pico-8 play session: hold ← + tap ❎, after a click and taps of 🅾, ❎, 🅾+❎, 🅾 in the second before t = 0

[t = 1 s] hold ← ~1s, tap ❎ ~2×
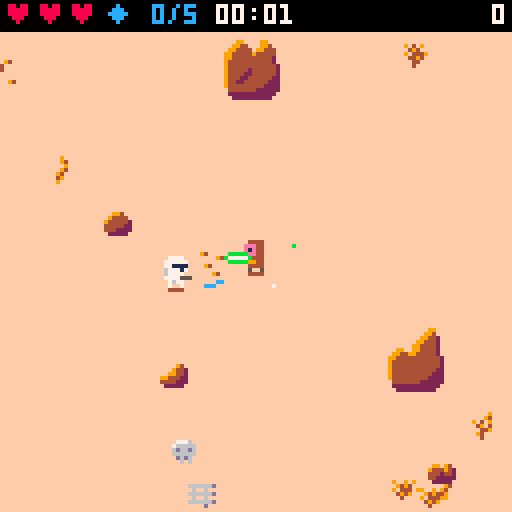
[t = 2 s] hold ← ~2s, tap ❎ ~4×
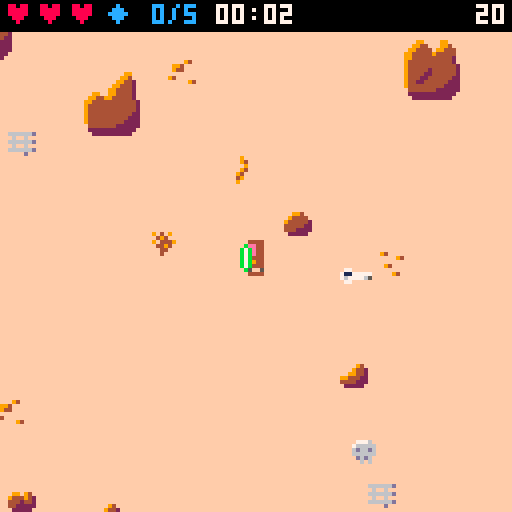
[t = 4 s] hold ← ~4s, tap ❎ ~7×
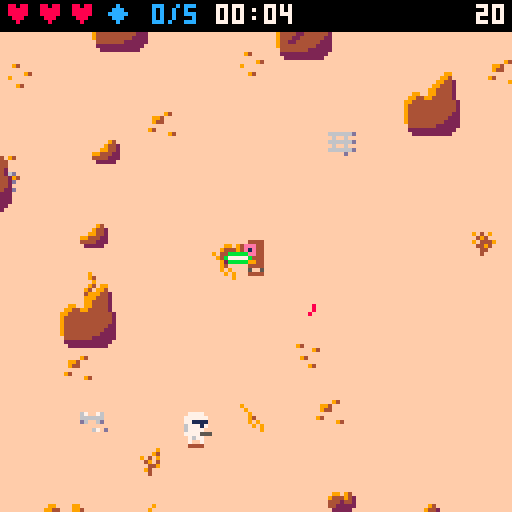
[t = 6 s] hold ← ~6s, tap ❎ ~10×
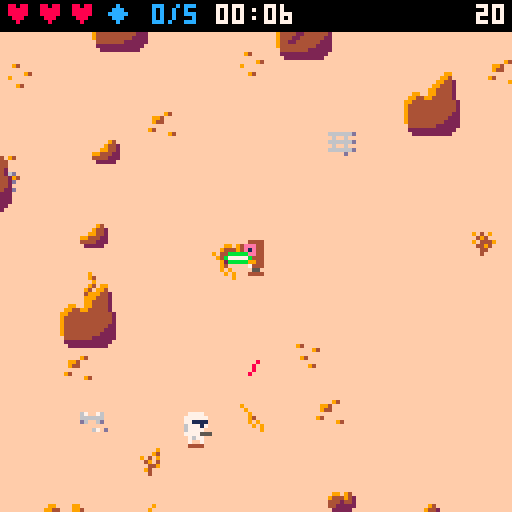

pico-8 cartridge
version 30
__lua__
-- desert strike
-- tunables (spec 14)
p_spd=1.5
swing_t=8
swing_r=13
swing_br=11
swing_cos=0.34
block_r=9
block_cos=0.5
hit_r=3.5
inv_t=45
max_hp=3
t_spd0=0.5
bolt_spd=2
bolt_spread=0.04
rbolt_spd=2.5
dead_t=90
aim_t=12
ramp_s=20
max_alive_cap=8
-- v2 (spec 14)
world_w=512
world_h=512
n_rocks_min=96
n_rocks_max=119
n_decor_min=200
n_decor_max=259
despawn_d=200
defl_exact=0.3
defl_dev=10/360
gem_n=5
gem_pts=100
saber_col=11
vader_every=15
v_spd=1.1
v_hp=5
v_reach=12
v_windup=15
v_stagger=30
v_pts=300
v_saber_col=8
worm_after=20
worm_still=300
worm_area=20
worm_tremor=90
worm_bite_r=20
-- v2.1: terrain sprite variants
rock_small_s={32,8,9}
rock_big_s={33,12,14}
decor_s={{35,10,11},{36,20,21},{37,22,23},{38,46,47}}

-- helpers
function dist(ax,ay,bx,by)
 local dx,dy=(ax-bx)/8,(ay-by)/8
 return sqrt(dx*dx+dy*dy)*8
end
function norm(dx,dy)
 local d=dist(0,0,dx,dy)
 if d==0 then return 0,0 end
 return dx/d,dy/d
end
function dot(ax,ay,bx,by)
 return ax*bx+ay*by
end
clamp=mid
-- is (x,y) inside the player's
-- cone of radius r / cos c?
function in_cone(x,y,r,c)
 local p=g.p
 if dist(x,y,p.x,p.y)>r then return false end
 local nx,ny=norm(x-p.x,y-p.y)
 return dot(p.fx,p.fy,nx,ny)>=c
end

function elapsed()
 return g.frames/30
end
function max_alive()
 return min(max_alive_cap,1+flr(elapsed()/ramp_s))
end

-- camera follows the jedi,
-- clamped to the world
function upd_cam()
 g.cam_x=clamp(g.p.x-64,0,world_w-128)
 g.cam_y=clamp(g.p.y-64,0,world_h-128)
end
-- (x,y) within m px of the view?
function in_view(x,y,m)
 return x>=g.cam_x-m and x<=g.cam_x+128+m and y>=g.cam_y-m and y<=g.cam_y+128+m
end

function _init()
 cartdata("kepes_desert_strike_1")
 poke(0x5f5c,255)
 g={best=dget(0)}
 new_game()
 g.state="title"
 music(0)
 load_title()
end

function new_game()
 g={
  state="play",
  troopers={},bolts={},rocks={},
  decor={},parts={},gems={},
  frames=0,score=0,kills=0,
  gems_got=0,cam_x=0,cam_y=0,
  next_vader=vader_every,
  best=g and g.best or 0,
  newbest=false,
  spawn_cd=0,shake=0
 }
 gen_rocks()
 gen_decor()
 g.p=new_player()
 g.worm={st="idle",t=0,still=0,ax=g.p.x,ay=g.p.y}
 upd_cam()
 gen_gems(gem_n,false)
end

function upd_play()
 if g.shake>0 then g.shake-=1 end
 upd_player()
 upd_gems()
 upd_troopers()
 if not g.vader and not g.p.dead and g.kills>=g.next_vader then
  spawn_vader()
  g.next_vader+=vader_every
 end
 upd_vader()
 upd_bolts()
 upd_worm()
 upd_parts()
 upd_cam()
 if g.frames<32000 then g.frames+=1 end
end

function _update()
 if g.state=="play" then
  upd_play()
 elseif btnp(4) then
  if g.state=="over" then
   new_game()
   music(0)
  end
  g.state="play"
  sfx(6)
 end
end

function _draw()
 local sx,sy=0,0
 if g.shake>0 then
  sx,sy=rnd(4)-2,rnd(4)-2
 end
 g.sy=sy
 camera(g.cam_x+sx,g.cam_y+sy)
 draw_world()
 local ents={g.p}
 for tr in all(g.troopers) do
  if in_view(tr.x,tr.y,16) then
   if tr.st=="dead" then
    draw_trooper(tr)
   else
    add(ents,tr)
   end
  end
 end
 for gm in all(g.gems) do
  if in_view(gm.x,gm.y,16) then add(ents,gm) end
 end
 if g.vader then add(ents,g.vader) end
 -- y-sort (insertion)
 for i=2,#ents do
  local j=i
  while j>1 and ents[j-1].y>ents[j].y do
   ents[j],ents[j-1]=ents[j-1],ents[j]
   j-=1
  end
 end
 for e in all(ents) do
  if e==g.p then
   draw_player()
  elseif e==g.vader then
   draw_vader()
  elseif e.spd then
   draw_trooper(e)
  else
   draw_gem(e)
  end
 end
 draw_bolts()
 draw_worm()
 draw_parts()
 camera()
 if g.state=="title" then
  draw_title()
 else
  draw_hud()
  if g.state=="over" then draw_over() end
 end
end
-->8
-- world
function gen_rocks()
 g.rocks={}
 local n=n_rocks_min+flr(rnd(n_rocks_max-n_rocks_min+1))
 for _=1,3000 do
  if #g.rocks>=n then break end
  local big=rnd()<0.5
  local w,h=7,5
  if big then w,h=14,11 end
  local x1=10+flr(rnd(world_w-19-w))
  local y1=12+flr(rnd(world_h-21-h))
  local x2,y2=x1+w-1,y1+h-1
  local ok=not (x2>=236 and x1<=276 and y2>=236 and y1<=276)
  for o in all(g.rocks) do
   if x1<=o.x2+14 and x2>=o.x1-14 and y1<=o.y2+14 and y2>=o.y1-14 then ok=false end
  end
  if ok then add(g.rocks,{x1=x1,y1=y1,x2=x2,y2=y2,big=big,s=rnd(big and rock_big_s or rock_small_s)}) end
 end
end

function gen_decor()
 g.decor={}
 for _=1,n_decor_min+flr(rnd(n_decor_max-n_decor_min+1)) do
  add(g.decor,{x=flr(rnd(world_w-8)),y=12+flr(rnd(world_h-20)),s=rnd(rnd(decor_s))})
 end
end

-- n gems: not in rock, >=40 px
-- from the jedi and each other,
-- >=8 px from the world edge;
-- outside=true -> off view
function gen_gems(n,outside)
 local p=g.p
 for _=1,n do
  for i=1,540 do
   local x,y=8+flr(rnd(world_w-16)),12+flr(rnd(world_h-20))
   local ok=true
   if i>500 then
    -- fallback: 100 px from the jedi
    x,y=clamp(p.x+cos(i/40)*100,8,world_w-8),clamp(p.y+sin(i/40)*100,12,world_h-8)
   else
    ok=dist(x,y,p.x,p.y)>=40 and not (outside and in_view(x,y,8))
    for gm in all(g.gems) do
     if dist(x,y,gm.x,gm.y)<40 then ok=false end
    end
   end
   if ok and not in_rock(x,y,6) then
    add(g.gems,{x=x,y=y})
    break
   end
  end
 end
end

-- point (x,y) with margin m
-- inside any rock hitbox?
function in_rock(x,y,m)
 m=m or 0
 for i=1,#g.rocks do
  local r=g.rocks[i]
  if x+m>=r.x1 and x-m<=r.x2 and y+m>=r.y1 and y-m<=r.y2 then return true end
 end
 return false
end
function solid(x,y)
 return in_rock(x,y,3)
end

-- axis-separated sliding move
function move_solid(e,dx,dy)
 local bx,by=false,false
 e.x+=dx
 if solid(e.x,e.y) then e.x-=dx bx=true end
 e.y+=dy
 if solid(e.x,e.y) then e.y-=dy by=true end
 return bx,by
end

-- off-view, in-world spawn spot
-- (troopers and vader)
function spawn_pos()
 local x,y
 for _=1,20 do
  local side=flr(rnd(4))
  x,y=g.cam_x+rnd(128),g.cam_y+rnd(128)
  if side==0 then x=g.cam_x-6
  elseif side==1 then x=g.cam_x+134
  elseif side==2 then y=g.cam_y-6
  else y=g.cam_y+134 end
  if x>=4 and x<=world_w-4 and y>=12 and y<=world_h-4 and not in_rock(x,y,6) then
   return x,y
  end
 end
 -- theoretical fallback: 90 px away
 local a=rnd()
 return clamp(g.p.x+cos(a)*90,4,world_w-4),clamp(g.p.y+sin(a)*90,12,world_h-4)
end

function draw_world()
 cls(9)
 rectfill(0,0,world_w-1,world_h-1,15)
 for d in all(g.decor) do
  if in_view(d.x,d.y,16) then spr(d.s,d.x,d.y) end
 end
 for r in all(g.rocks) do
  if in_view(r.x1,r.y1,16) then
   if r.big then
    spr(r.s,r.x1-1,r.y2-15,2,2)
   else
    spr(r.s,r.x1,r.y2-7)
   end
  end
 end
end

function draw_gem(gm)
 line(gm.x-2,gm.y+4,gm.x+1,gm.y+4,4)
 spr(44+flr(g.frames/8)%2,gm.x-4,gm.y-4)
end
-->8
-- player
function new_player()
 return {x=256,y=256,fx=0,fy=1,hp=max_hp,inv=0,swing=0,cd=0,anim=0,dying=0,dead=false,eaten=false}
end

function is_blocking()
 return btn(5) and g.p.swing==0 and not g.p.dead
end

function hurt_player()
 local p=g.p
 if p.inv>0 or p.dead then return end
 p.hp-=1
 p.inv=inv_t
 g.shake=6
 sfx(4)
 if p.hp<=0 then
  p.dying=40
  p.dead=true
  p.swing=0
  sfx(5)
  music(-1)
 end
end

function upd_player()
 local p=g.p
 if p.inv>0 then p.inv-=1 end
 if p.dead then
  p.dying-=1
  if p.dying<=0 then
   g.state="over"
   if g.score>g.best then
    g.best=g.score
    g.newbest=true
    dset(0,g.best)
   end
  end
  return
 end
 -- input
 local dx,dy=0,0
 if btn(0) then dx=-1 end
 if btn(1) then dx=1 end
 if btn(2) then dy=-1 end
 if btn(3) then dy=1 end
 -- facing: keep while its key is held
 local keep=(p.fx==-1 and btn(0)) or (p.fx==1 and btn(1)) or (p.fy==-1 and btn(2)) or (p.fy==1 and btn(3))
 if not keep then
  if dx~=0 then p.fx,p.fy=dx,0
  elseif dy~=0 then p.fx,p.fy=0,dy end
 end
 if dx~=0 or dy~=0 then
  local m=p_spd
  if dx~=0 and dy~=0 then m*=0.707 end
  move_solid(p,dx*m,dy*m)
  p.x=clamp(p.x,4,world_w-4)
  p.y=clamp(p.y,12,world_h-4)
  p.anim+=1
 else
  p.anim=0
 end
 -- swing
 if p.swing>0 then
  p.swing-=1
  if p.swing==0 then p.cd=4 end
 elseif p.cd>0 then
  p.cd-=1
 elseif btnp(4) then
  p.swing=swing_t
  sfx(0)
 end
end

-- gem pickup + respawn
function upd_gems()
 local p=g.p
 for gm in all(g.gems) do
  if dist(p.x,p.y,gm.x,gm.y)<=6 then
   del(g.gems,gm)
   g.score=min(g.score+gem_pts,32000)
   g.gems_got+=1
   sfx(14)
   spawn_parts(gm.x,gm.y,8,12,7)
  end
 end
 if #g.gems==0 then
  gen_gems(gem_n,true)
  g.gems_got=0
  sfx(15)
 end
end

function draw_player()
 local p=g.p
 if p.eaten then return end
 line(p.x-2,p.y+4,p.x+1,p.y+4,4)
 if p.dead then
  spr(7,p.x-4,p.y-4)
  return
 end
 if p.inv%2==1 then return end
 local s,fl=1,false
 if p.fy==-1 then
  s=3
 elseif p.fx~=0 then
  s=5
  fl=p.fx==-1
 end
 if p.anim%16>=8 then s+=1 end
 spr(s,p.x-4,p.y-4,1,1,fl)
 draw_saber(p.x,p.y,p.fx,p.fy,saber_col,p.swing>0 and p.swing or (is_blocking() and "b"))
end

-- saber from (x,y) facing fx,fy in
-- colour col. mode: nil = held
-- forward, "b" = held across
-- (block), number = swing frame
-- (sweeps -60..+60 deg)
function draw_saber(x,y,fx,fy,col,mode)
 local a=atan2(fx,fy)
 local hx,hy,l0=x+fx*2,y+fy*2,0
 if mode=="b" then
  hx,hy,l0,a=x+fx*3,y+fy*3,-3,a+0.25
 elseif mode then
  a+=(4.5-mode)/21
 end
 local cx,cy=cos(a),sin(a)
 local x0,y0,x1,y1=hx+cx*(l0+1),hy+cy*(l0+1),hx+cx*(l0+5),hy+cy*(l0+5)
 -- glow either side, spine, white core
 line(x0-cy,y0+cx,x1-cy,y1+cx,col)
 line(x0+cy,y0-cx,x1+cy,y1-cx,col)
 line(hx+cx*l0,hy+cy*l0,hx+cx*(l0+6),hy+cy*(l0+6),col)
 line(x0,y0,x1,y1,7)
end
-->8
-- troopers
function spawn_trooper()
 return spawn_trooper_at(spawn_pos())
end

function spawn_trooper_at(x,y)
 local e=elapsed()
 local tr={
  x=x,y=y,
  spd=t_spd0+min(0.3,e/240),
  stop=max(20,56-e*0.15)+rnd(12),
  st="walk",t=0,shot_cd=0,
  flip=false,anim=0,stuck=0,
  side_t=0,side_dir=1
 }
 add(g.troopers,tr)
 return tr
end

-- one chase step along nx,ny with
-- the rock-dodging side manoeuvre
-- (troopers and vader)
function chase(e,nx,ny,spd)
 local mx,my=nx,ny
 if e.side_t>0 then
  e.side_t-=1
  mx,my=-ny*e.side_dir,nx*e.side_dir
 end
 local ox,oy=e.x,e.y
 move_solid(e,mx*spd,my*spd)
 if abs(e.x-ox)+abs(e.y-oy)<0.05 then
  e.stuck+=1
  if e.stuck>=6 then
   e.side_t=24
   e.side_dir=rnd()<0.5 and -1 or 1
   e.stuck=0
  end
 else
  e.stuck=0
 end
end

function alive_count()
 local n=0
 for tr in all(g.troopers) do
  if tr.st~="dead" then n+=1 end
 end
 return n
end

function kill_trooper(tr,pts)
 tr.st="dead"
 tr.t=dead_t
 g.score=min(g.score+pts,32000)
 g.kills+=1
 sfx(3)
 spawn_parts(tr.x,tr.y,6,4,15)
end

-- live troopers left far behind
-- vanish silently (no kill)
function despawn_far()
 for tr in all(g.troopers) do
  if tr.st~="dead" and dist(tr.x,tr.y,g.p.x,g.p.y)>despawn_d then
   del(g.troopers,tr)
  end
 end
end

function upd_troopers()
 despawn_far()
 if alive_count()<max_alive() and g.spawn_cd<=0 then
  spawn_trooper()
  g.spawn_cd=max(30,90-elapsed()*0.4)
 end
 g.spawn_cd=max(0,g.spawn_cd-1)
 local p=g.p
 for tr in all(g.troopers) do
  local d=dist(tr.x,tr.y,p.x,p.y)
  local nx,ny=norm(p.x-tr.x,p.y-tr.y)
  if tr.st=="dead" then
   tr.t-=1
   if tr.t<=0 then del(g.troopers,tr) end
  else
   tr.flip=p.x<tr.x
   -- shoot only while in view
   -- (and below the hud band, v1 4.2)
   local vis=in_view(tr.x,tr.y,0) and tr.y>=g.cam_y+12
   if tr.st=="walk" then
    tr.anim+=1
    if d<=tr.stop and vis then
     tr.st="aim"
     tr.t=aim_t
    else
     chase(tr,nx,ny,tr.spd)
    end
   else
    -- aim
    tr.t-=1
    if d>tr.stop+8 or not vis then
     tr.st="walk"
    elseif tr.t<=0 then
     fire(tr)
     tr.stop=max(16,tr.stop-6)
     tr.shot_cd=45+flr(rnd(30))
     tr.t=tr.shot_cd
    end
   end
  end
 end
 -- soft separation
 for i=1,#g.troopers do
  local a=g.troopers[i]
  if a.st~="dead" then
   for j=i+1,#g.troopers do
    local b=g.troopers[j]
    if b.st~="dead" and dist(a.x,a.y,b.x,b.y)<8 then
     local nx,ny=norm(b.x-a.x,b.y-a.y)
     move_solid(a,-nx*0.3,-ny*0.3)
     move_solid(b,nx*0.3,ny*0.3)
    end
   end
   if dist(a.x,a.y,p.x,p.y)<6 then
    local nx,ny=norm(a.x-p.x,a.y-p.y)
    move_solid(a,nx*0.3,ny*0.3)
   end
  end
 end
end

function draw_trooper(tr)
 if tr.st=="dead" then
  spr(19,tr.x-4,tr.y-4,1,1,tr.flip)
  return
 end
 line(tr.x-2,tr.y+4,tr.x+1,tr.y+4,4)
 local s=16
 if tr.st=="aim" and tr.t<=aim_t then
  s=18
  pal(1,8)
  if tr.t%4<2 then
   local mx,sx=tr.x+4,1
   if tr.flip then mx,sx=tr.x-5,-1 end
   line(mx,tr.y,mx+sx*2,tr.y,10)
   line(mx,tr.y+1,mx+sx,tr.y+1,9)
  end
 elseif tr.anim%16>=8 then
  s=17
 end
 spr(s,tr.x-4,tr.y-4,1,1,tr.flip)
 pal()
end
-->8
-- vader
function spawn_vader()
 local x,y=spawn_pos()
 g.vader={x=x,y=y,hp=v_hp,st="walk",t=0,fx=0,fy=1,flip=false,anim=0,stuck=0,side_t=0,side_dir=1,cd=0}
 for i=0,2 do
  local ex,ey=clamp(x+i*12-12,4,world_w-4),clamp(y+i%2*24-12,12,world_h-4)
  if in_rock(ex,ey,6) then ex,ey=spawn_pos() end
  spawn_trooper_at(ex,ey)
 end
 music(4)
end

function upd_vader()
 local v,p=g.vader,g.p
 if not v then return end
 local d=dist(v.x,v.y,p.x,p.y)
 local nx,ny=norm(p.x-v.x,p.y-v.y)
 -- 4-way facing toward the jedi
 if abs(nx)>=abs(ny) then
  v.fx,v.fy=sgn(nx),0
 else
  v.fx,v.fy=0,sgn(ny)
 end
 v.flip=p.x<v.x
 v.t-=1
 if v.st=="walk" then
  v.cd=max(0,v.cd-1)
  if d>v_reach then
   v.anim+=1
   chase(v,nx,ny,v_spd)
  elseif v.cd==0 then
   v.st="windup"
   v.t=v_windup
  end
 elseif v.st=="windup" then
  if v.t<=0 then
   v.st="strike"
   v.t=8
   v.hit=false
   sfx(8)
  end
 elseif v.st=="strike" then
  if v.t>=3 and v.t<=7 and not v.hit and d<=swing_r and dot(v.fx,v.fy,nx,ny)>=swing_cos then
   v.hit=true
   if is_blocking() and in_cone(v.x,v.y,14,block_cos) then
    -- parry
    sfx(9)
    spawn_parts(p.x+p.fx*4,p.y+p.fy*4,10,saber_col,v_saber_col)
   else
    hurt_player()
   end
  end
  if v.t<=0 then
   v.st="walk"
   v.cd=30
  end
 elseif v.st=="stagger" then
  -- 8 px knockback over 3 frames
  if v.t>=27 then
   move_solid(v,-nx*8/3,-ny*8/3)
   v.x=clamp(v.x,4,world_w-4)
   v.y=clamp(v.y,12,world_h-4)
  end
  if v.t<=0 then v.st="walk" end
 elseif v.t<=0 then
  g.vader=nil
 end
end

-- jedi's swing lands on vader
function hit_vader()
 local v=g.vader
 -- invulnerable while staggered or dying (spec 7.2)
 if v.st=="stagger" or v.st=="dying" then return end
 v.hp-=1
 v.st="stagger"
 v.t=v_stagger
 sfx(10)
 spawn_parts(v.x,v.y,6,v_saber_col,7)
 if v.hp<=0 then
  v.st="dying"
  v.t=60
  g.score=min(g.score+v_pts,32000)
  sfx(11)
  music(0)
 end
end

function draw_vader()
 local v=g.vader
 line(v.x-2,v.y+4,v.x+1,v.y+4,4)
 local s=24
 if v.st=="windup" then
  s=26
 elseif v.st=="dying" then
  s=27
 elseif v.anim%16>=8 then
  s=25
 end
 -- saber origin: below the feet facing down,
 -- above the helmet (behind the body) facing up
 local held,mode,sy=v.st~="windup" and v.st~="dying",v.st=="strike" and v.t,v.y-3
 if v.fy==1 then sy=v.y elseif v.fy==-1 then sy=v.y-8 end
 local behind=held and v.fy==-1 and not mode
 if behind then draw_saber(v.x,sy,0,-1,v_saber_col) end
 if (v.st=="stagger" or v.st=="dying") and g.frames%2==0 then
  pal(0,7)
  pal(5,7)
 end
 palt(0,false)
 palt(3,true)
 spr(s,v.x-4,v.y-12,1,2,v.flip)
 pal()
 if v.st=="windup" then
  -- from the raised hand, clear of the helmet
  draw_saber(v.x+(v.flip and -3 or 3),v.y-10,0,-1,v_saber_col)
 elseif held and not behind then
  draw_saber(v.x,sy,v.fx,v.fy,v_saber_col,mode)
 end
end
-->8
-- bolts
function fire(tr)
 local p=g.p
 local a=atan2(p.x-tr.x,p.y-tr.y)+rnd(bolt_spread*2)-bolt_spread
 add(g.bolts,{x=tr.x+(tr.flip and -5 or 4),y=tr.y,dx=cos(a)*bolt_spd,dy=sin(a)*bolt_spd,owner="e",src=tr})
 sfx(2)
end

-- 30% exactly at the shooter,
-- 70% exactly +/-10 degrees off
function deflect(b)
 local nx,ny
 if b.src and b.src.st~="dead" then
  nx,ny=norm(b.src.x-b.x,b.src.y-b.y)
 else
  nx,ny=norm(-b.dx,-b.dy)
 end
 local a=atan2(nx,ny)
 if rnd()>=defl_exact then
  a+=(rnd()<0.5 and -1 or 1)*defl_dev
 end
 b.dx,b.dy,b.owner=cos(a)*rbolt_spd,sin(a)*rbolt_spd,"p"
 sfx(1)
 spawn_parts(b.x,b.y,4,saber_col,7)
end

function upd_bolts()
 local p=g.p
 local sw=p.swing>=3 and p.swing<=7
 -- swing hits (after upd_troopers so a
 -- killed trooper lies the full dead_t)
 if sw then
  for tr in all(g.troopers) do
   if tr.st~="dead" and in_cone(tr.x,tr.y,swing_r,swing_cos) then
    kill_trooper(tr,10)
   end
  end
  if g.vader and in_cone(g.vader.x,g.vader.y,swing_r,swing_cos) then
   hit_vader()
  end
 end
 for b in all(g.bolts) do
  b.x+=b.dx
  b.y+=b.dy
  local gone=false
  if not in_view(b.x,b.y,16) or b.x<0 or b.x>world_w or b.y<0 or b.y>world_h then
   gone=true
  elseif in_rock(b.x,b.y) then
   spawn_parts(b.x,b.y,4,9,10)
   gone=true
  elseif b.owner=="e" then
   if sw and in_cone(b.x,b.y,swing_br,swing_cos) then
    deflect(b)
   elseif is_blocking() and in_cone(b.x,b.y,block_r,block_cos) then
    deflect(b)
   elseif dist(b.x,b.y,p.x,p.y)<=hit_r then
    hurt_player()
    gone=true
   end
  elseif g.vader and dist(b.x,b.y,g.vader.x,g.vader.y)<=6 then
   -- reflected bolt fizzles on vader
   spawn_parts(b.x,b.y,4,v_saber_col,7)
   gone=true
  else
   for tr in all(g.troopers) do
    if tr.st~="dead" and dist(b.x,b.y,tr.x,tr.y)<=5 then
     kill_trooper(tr,20)
     sfx(7)
     gone=true
     break
    end
   end
  end
  if gone then del(g.bolts,b) end
 end
end

function draw_bolts()
 for b in all(g.bolts) do
  line(b.x,b.y,b.x-b.dx*1.5,b.y-b.dy*1.5,b.owner=="e" and 8 or 12)
 end
end
-->8
-- worm
function upd_worm()
 local w,p=g.worm,g.p
 -- anchor watch (only from worm_after s)
 if elapsed()>=worm_after then
  if dist(p.x,p.y,w.ax,w.ay)>worm_area then
   w.ax,w.ay,w.still=p.x,p.y,0
  else
   w.still+=1
  end
 end
 if w.st=="idle" then
  if w.still>=worm_still then
   w.st,w.t,w.ex,w.ey="tremor",worm_tremor,p.x,p.y
  end
  return
 end
 w.t-=1
 if w.st=="tremor" then
  g.shake=max(g.shake,2)
  for _=1,2 do
   spawn_parts(w.ex+rnd(16)-8,w.ey+rnd(16)-8,1,4,9)
  end
  if w.t%30==29 then sfx(12) end
  if w.t<=0 then
   w.st,w.t="emerge",60
   sfx(13)
  end
 elseif w.st=="emerge" then
  if w.t==50 and not p.dead and dist(p.x,p.y,w.ex,w.ey)<=worm_bite_r then
   p.dead,p.hp,p.eaten,p.swing,p.dying,g.cause=true,0,true,0,40,"worm"
   music(-1)
  end
  if w.t<=0 then w.st,w.t="sink",30 end
 elseif w.t<=0 then
  -- sink done
  w.st,w.still,w.ax,w.ay="idle",0,p.x,p.y
 end
end

-- 32x32 sprite centred on (ex,ey-8);
-- a (64) closed mouth, b (68) open
function draw_worm()
 local w=g.worm
 if w.st=="emerge" or w.st=="sink" then
  local dy=0
  if w.st=="sink" then
   dy=30-w.t
   clip(0,0,128,w.ey+8-g.cam_y-g.sy)
  end
  spr(w.t>=45 and 64 or 68,w.ex-16,w.ey-24+dy,4,4)
  clip()
 end
end
-->8
-- fx + hud
function spawn_parts(x,y,n,c1,c2)
 for _=1,n do
  add(g.parts,{x=x,y=y,dx=rnd(2)-1,dy=rnd(2)-1,life=8+flr(rnd(8)),col=rnd()<0.5 and c1 or c2})
  if #g.parts>60 then deli(g.parts,1) end
 end
end

function upd_parts()
 for q in all(g.parts) do
  q.x+=q.dx
  q.y+=q.dy
  q.life-=1
  if q.life<=0 then del(g.parts,q) end
 end
end

function draw_parts()
 for q in all(g.parts) do
  pset(q.x,q.y,q.col)
 end
end

function pad(n)
 return (n<10 and "0" or "")..n
end

function draw_hud()
 rectfill(0,0,127,7,0)
 for i=1,max_hp do
  print("♥",i*8-7,1,g.p.hp>=i and 8 or 5)
 end
 print("◆ "..g.gems_got.."/"..gem_n,26,1,12)
 local s=flr(elapsed())
 print(pad(flr(s/60))..":"..pad(s%60),54,1,7)
 local sc=tostr(g.score)
 print(sc,127-#sc*4,1,7)
 if g.vader then
  for i=1,v_hp do
   rectfill(47+i*5,9,50+i*5,11,g.vader.hp>=i and 8 or 2)
  end
 end
end

function cprint(s,y,c)
 print(s,64-#s*2,y,c)
end

function draw_over()
 rectfill(20,40,107,90,0)
 rect(20,40,107,90,7)
 cprint("game over",46,8)
 if g.cause=="worm" then cprint("eaten by a sandworm",52,9) end
 cprint("score "..g.score,58,7)
 cprint("best "..g.best..(g.newbest and " new!" or ""),66,10)
 if t()%1<0.7 then
  print("press 🅾️ to retry",30,80,6)
 end
end
-->8
-- title screen (v2.1, spec 2)
--
-- px9 decoder by zep & co.
-- (bbs #34058, px9 v11), used
-- under cc by-nc-sa 4.0.
-- the title image is px9 data
-- at 0x1000..0x2123 (4388 bytes):
-- the empty lower half of the
-- sprite sheet (__gfx__ rows
-- 64-127 = __map__ rows 32-63)
-- plus __map__ rows 0-2. sprites
-- 128-255 hold data: never draw them.

-- x0,y0 where to draw to
-- src   compressed data address
-- vget  read function (x,y)
-- vset  write function (x,y,v)
function px9_decomp(x0,y0,src,vget,vset)
 -- move val to the list head
 local function vlist_val(l,val)
  local v,i=l[1],1
  while v!=val do
   i+=1
   v,l[i]=l[i],v
  end
  l[1]=val
 end
 -- read an m-bit number from src
 local function getval(m)
  local res=$src>>src%1*8<<32-m>>>16-m
  src+=m>>3
  return res
 end
 -- read a number, add n
 local function gnp(n)
  local bits=0
  repeat
   bits+=1
   local vv=getval(bits)
   n+=vv
  until vv<(1<<bits)-1
  return n
 end
 -- header: w-1,h-1,bits,colours
 local w_1,h_1,eb,el,pr,splen,predict=gnp"0",gnp"0",gnp"1",{},{},0
 for i=1,gnp"1" do
  add(el,getval(eb))
 end
 for y=y0,y0+h_1 do
  for x=x0,x0+w_1 do
   splen-=1
   if splen<1 then
    splen,predict=gnp"1",not predict
   end
   -- predict from the pixel above
   local a=y>y0 and vget(x,y-1) or 0
   local l=pr[a] or {unpack(el)}
   pr[a]=l
   local v=l[predict and 1 or gnp"2"]
   vlist_val(l,v)
   vlist_val(el,v)
   vset(x,y,v)
  end
 end
end

-- decode the title image to the
-- screen once and cache it in
-- extended memory 0x8000-0x9fff
function load_title()
 px9_decomp(0,0,0x1000,pget,pset)
 memcpy(0x8000,0x6000,0x2000)
end

-- restore the cached image and
-- draw the text overlay
function draw_title()
 memcpy(0x6000,0x8000,0x2000)
 rectfill(0,114,127,127,0)
 if t()%1<0.7 then
  cprint("press 🅾️ to start",116,7)
 end
 cprint("best "..g.best,122,9)
end
__gfx__
00000000004444000044440000444400004444000044440000444400000000000000000000000000000000000000000000000000000000000000000000099000
0000000004eeee4004eeee4004444440044444400044eee00044eee0000000000000000000000000094000000000094000009900009900000000000000994000
0000000004e1e14004e1e14004444440044444400044e1e00044e1e0000000000000000000000940000009400099400000099440009940000000000009944200
00000000044ee440044ee44000444400004444000044ee000044ee00044000000099094000009442000000000094400000994444099444000000000099444200
000000000447744004477440044444400444444000444700004447004ee444470944494200099442009400000000000009944444944444000000000994444200
000000000449944004499440049999400499994000449900004499004e1e49540444244209944422000000000940000009944444444442000009900994444200
00000000044774400447444004444440044444400044470000444400044000050442222204444222000094000000009409444444444442000099449944444200
00000000005005000500005000500500050000500005500000500500000000000022222000222220000000000000000009444444444444200994444444444420
00777700007777000077770000000000090000000009000000000000000000003330033333300333333003553333333309444442444444200944444444444420
07777770077777700777777000000000009000000009400006700760007776003300003333000033330000303333333309444422444444200944444444444420
07711110077111100771111000000000000900000000900006666660076666603006600330066003300660303333333309444224444442200944444444444220
0677717006777170067777000770000000094000000940000d6006d006d66d603006000330060003300600303333333309442244444422200944444444442220
06777700067777000677555571177777000909000094000000000000066666600000000000000000000000303330033309444444444222200944444444422220
0777755507777555077755507677776500009090004900000000670d00d6d6003050500330505003305050303300003300444444422222200044444442222220
00767700007677000076770007700000000000900090000000000000000606003055500330555003305550303006600300222222222222000022222222222200
07000070007007000700007000000000000000000000000000000000000000003300003333000033330000303006000300022222222220000002222222222000
00000000000000099400000000000000000009000000000000000000000000003000000330000003300000000000000000000000000007000000000000000900
00000000000000994440000000940000000090000666666d090409000ee00ee030080003300800033008000330505003000cc000000cc0000000000000009400
00099400000009944444000000000000000940000060060000494000e888e888300bc003300bc003300bc0033055500300c7cc0000cccc000900909009040900
00944440000099444444200000000940000900000666666d09044490e8888888300000033000000330000003300000030c7cccc00cccc7c00094940000490400
0944444200099444444422000900000000940000006006000044940008888880300500033005000330050003300800030ccccc100ccc7c100904440900044900
04444422009944444444420000000000004900000666666d0004400000888800300000033000000330000003000bc00000ccc10000ccc1000049490000940000
044422220994444444444200000940000940000000000d00000400000008800000000000300000030000000000000000000c1000000c10000004000000040000
00222220094444444444442000000000000000000000000000000000000000003050350333050503305035030500005000000000000000000000000000000000
00000000094444444444442000000000000000000000000000000000000000000000000000000000000000000000000000000000000000000000000000000000
00000000094444444444442000000000000000000000000000000000000000000000000000000000000000000000000000000000000000000000000000000000
00000000094444444444422000000000000000000000000000000000000000000000000000000000000000000000000000000000000000000000000000000000
00000000094444444444222000000000000000000000000000000000000000000000000000000000000000000000000000000000000000000000000000000000
00000000094444444442222000000000000000000000000000000000000000000000000000000000000000000000000000000000000000000000000000000000
00000000004444444222222000000000000000000000000000000000000000000000000000000000000000000000000000000000000000000000000000000000
00000000002222222222220000000000000000000000000000000000000000000000000000000000000000000000000000000000000000000000000000000000
00000000000222222222200000000000000000000000000000000000000000000000000000000000000000000000000000000000000000000000000000000000
00000000044499999994440000000000000000000444999999944400000000000000000000000000000000000000000000000000000000000000000000000000
00000004499999999999994400000000000000044999999999999944000000000000000000000000000000000000000000000000000000000000000000000000
00000049ff999999999999994000000000000049ff99999299999999400000000000000000000000000000000000000000000000000000000000000000000000
0000049fff99999999999999940000000000049fff22222222222999940000000000000000000000000000000000000000000000000000000000000000000000
00004999999999999999999999400000000049997227117117117227994000000000000000000000000000000000000000000000000000000000000000000000
00004999999999999999999999400000000049927117117117117127994000000000000000000000000000000000000000000000000000000000000000000000
00044999992992992992992999440000000449221111111111111112294400000000000000000000000000000000000000000000000000000000000000000000
00004992229999999999992229400000000049221111111111111112294000000000000000000000000000000000000000000000000000000000000000000000
00004992222222222222222229400000000049221111111111111112294000000000000000000000000000000000000000000000000000000000000000000000
00000499992222222222229994000000000004922111111111111122940000000000000000000000000000000000000000000000000000000000000000000000
00000049999999999999999940000000000000492721711711712729400000000000000000000000000000000000000000000000000000000000000000000000
00000004499999999999994440000000000000044722722722722744400000000000000000000000000000000000000000000000000000000000000000000000
00000004944499999994444440000000000000049444999299944444400000000000000000000000000000000000000000000000000000000000000000000000
00000000499999949999944440000000000000004999999499999444400000000000000000000000000000000000000000000000000000000000000000000000
00000000444444444444444440000000000000004444444444444444400000000000000000000000000000000000000000000000000000000000000000000000
00000000499999999999994440000000000000004999999999999944400000000000000000000000000000000000000000000000000000000000000000000000
00000000499999999999994444000000000000004999999999999944440000000000000000000000000000000000000000000000000000000000000000000000
00000000049999999999994444000000000000000499999999999944440000000000000000000000000000000000000000000000000000000000000000000000
00000000044444444444444444000000000000000444444444444444440000000000000000000000000000000000000000000000000000000000000000000000
00000000049999999999994444000000000000000499999999999944440000000000000000000000000000000000000000000000000000000000000000000000
00000000049999999999994444000000000000000499999999999944440000000000000000000000000000000000000000000000000000000000000000000000
00000000049999999999994444000000000000000499999999999944440000000000000000000000000000000000000000000000000000000000000000000000
00000000044444444444444444000000000000000444444444444444440000000000000000000000000000000000000000000000000000000000000000000000
00000000049999999999994440000000000000000499999999999944400000000000000000000000000000000000000000000000000000000000000000000000
00000000049999999999994440000000000000000499999999999944400000000000000000000000000000000000000000000000000000000000000000000000
00000000049999999999994440000000000000000499999999999944400000000000000000000000000000000000000000000000000000000000000000000000
00000000044444444444444440000000000000000444444444444444400000000000000000000000000000000000000000000000000000000000000000000000
00000000049999999999944440000000000000000499999999999444400000000000000000000000000000000000000000000000000000000000000000000000
00000000049999999999944400000000000000000499999999999444000000000000000000000000000000000000000000000000000000000000000000000000
00000000049999999999944400000000000000000499999999999444000000000000000000000000000000000000000000000000000000000000000000000000
00000000444444444444444400000000000000004444444444444444000000000000000000000000000000000000000000000000000000000000000000000000
00000000499999999999444000000000000000004999999999994440000000000000000000000000000000000000000000000000000000000000000000000000
ffffff0ffffff0df96a38be59c0c35e61dffff73094000000000000000000000000000000081e21cff80cfff903c994c62e2294cfff7ccc248000294c0930cff
ffc26b1e3382b522191f8d0803c42c000c2611069d61127446149d6f94639d3bd4c4691118f09dce867b29349dc2d5322b4a2c26124b98625016c32521288004
c1c88c62a2219ce0d709ac1e96e0e852eac5e133dc5397a4be1ea5e27c11fc142bee06c9b3c29ec3f88e1d3e2b5ea95f7297decc8d6e90f52e47c7afbc115740
74e88f22902136020216c401099702932e03d190840c0340cf01f42e04816d5f844270783e44269dea27504295ea628e46bfe919ec64a940e12e3a2194a9c25b
4c409a1b89c0bc2f0d5ab0f94b16f6e936bc211c17014e8f27c6b679575b52b2bc4caa33afc26e2db6bc15b5d26cc195fac2d81d29daa175ae83add19e2b3694
d3909b27c59a50e85e852dc426a9015747f46807c65ab1fe37d12dc69e37d42bc2b4346d4c6d1aa2b27c42c229e49c19344a7807c36db2b35707c5503409a011
58b4125336bb2b34ab4298409abe8c3e085a8656f52231946d04237c3369e99b394ae8a53126ef0315126d56f846eb523764442940230c14652c11938de06942
9596c0bb4a942a70c04c0e83ea4e503d405b1bc31bc311b53112a854420c283650a7468402a93e0a1b32d08e73bf45f4bf524e9ee9bae219013370756905f7c0
9e154e16bfabace1e0f477806ac98425743644074f0853bc1b76487e177f04398094210bf697694f62ace6b7243215a194c1e852ed3442f872bd2a6b0b8de984
6194917409c1f5e36f469de788479633af30590799df0d7450601a403fc2f4270746919324c832603c88013f5485b39c19701b3abf1eaf14eb4e482abb8c3fe4
0219661d3883854e07c4274621142b326b890f4942740eea07d6b33744cc663b529442b50a2fd0ea04c9232198c28891426346b098202401976125361ef8bc32
1060ea9c8c2004c2809428438f16020c462ba0954e90f7401c835424524e02251b44287221c0b7e30b7421c30c4a141c1089019ff70518c414488c19502a7d78
64032622940d8c8888ad23112622f409c4429f3402e850213322942100a468c48b00a402f94082ce1406b12c6c40c61b3b932934e114868b3c92ff23e9222106
698885424a4219502201c9222e204e600871001c7009b006932ebc0034e008cc24001068010b7085231a94814211401650184a142432b022022888a880902980
96219902b443c601093022483280282d8298013c19461a184294280442424802169858b4431ee0844c242140852c1cec33f4f846315582b1190c802c44261958
1e14242480842ea0903198620750183b7c0c14832122429090784016814048e2807584521c6feb95a23040c6c1a112e88deba4fa4a8473cc29444485346bc1f5
e1484464cc51105874c0bd3796263669030d429804e013af548442220909888c41271bd0e9e218f7601093ea3657c6644202121422917454d919803905229888
3404c29365f3c44c799842b480280a0d09093ac1e1298708d200983038202122030688a52c5c80e0138422cf5121e938f3e079309c811145212b0d00b4285503
1855c1e94046a938c5f44e8f9e0000c358e1b3717622e0101c122e00651c51121c0ea5278012d95824294e87d21ff57858d31fcf1f877f8c3331ec3810ce0219
902e497402bf56a269c88b6bc37d11f3c10001e90b0972ea4c92960125742f9814311942804c83c39909c6e7c405946f38f16932b758f531f46c61742ea14eb9
e91b323974e85012e04c19329e622b999d57d631014a76e8b464014148f243b3ce8fc3901a9c5f3d7ec3699029f421c7e9c019f5262214e8469501c393fbd1f6
4e79ccf1fc6bccbd0754ef81c29ad6233c3c309c1188562168b2707094e01789380b02c24242807c329c7e84458cb1eb3830901cad8c44ca5d44201902836940
13c798f3f94c574e8c44a583f00e8da94d1446222b142a16fc4a28535a6bf00eb090b0d34e79c37abef9024844c4876919cc66261a1c2278811c1b5d79946ec0
7d58c3f46b978c21f400432c12483463bf5069522161e8b4ae78c023b44e8d1e98c84dfe226743f942c9109e60c3f4fb3d47fe71dde04e80b09d114c666a9aca
1f93a11d4cf524c797693e06690750143c2f9bc221d7343590907c9bfc6784f219348d138481d4cf294c5bfe78a5e00f5921c77c3fd39a86ab3ca73675a616db
52f0e800237972f048f3711f42b8c64eb07ca7c1e82901d7e017c9fe0d5ae8094153c8848583e10d05efb7853f78d69f12326137d5de434c37d37ee8993e8ca3
c69aaeabba9a29304ae0d781f3e77cea33be1e9428fa12ec027de801fc53fc31623f46b373862f43972b4531e0793428091c0a0f4093bead56e2211af7002ede
24883e83ecd4b1ce1466987a1785e8ad37c8d463e9d22603c01a14038dec88b5f9c643242109b6b43a488c60bc593d3231be333624a894c3624248b8114a450f
ce8d2290753f7cde98a0e022e17df19746e978cad3a11e25d9faa78afc3ac55cf1e1c3e1994744b9074e97a9036e02943b60beef83c6e792b6a33b42cb6291d0
850328f4aeab5142875ced2468fef1589e2d7a9d29b84d4eacf2fee0932bc80e208858b7e1f382319c3de0632c222cc803f83f9369c397e4bdc44021793421e8
da746af50487f092f6e03785e8913468644129dc3fb8df17427527d39c66677df02e8cc4a7ee8d278775e24027587cc3c669892c5fb020d43b448197e9073f67
a9943955e47421f1bc16a93cbf884d6f5450924661561f4e793278027c3e07934e0ea3267f39fc9121a97e8fb22f9524c17cf07c574d9d341284290884c396e9
d16fe5283b577e901784274f932e0f4883e8d19ef29417d0c925f86e8c3eaaf46978ca681c593695a2f8d5a5dc79b2383eb3e8bd16a12e8729cf168b8cf52e97
ce0063e7a763e787e79bfc85a6397df57a3ed74f9f3e01dc7ce8b428e3b6ed3e93f886eb52f8eaddde3d2ed667127c8f323e2231512215017ea29cf2e49acea6
2305af46e9d175ff877ce002ca394e4004c520e8725229b6a31eb194e09d4c5227aa88320c4c1578c0116374a960de1783845c1c1743cbb94ce15834a9342c3c
14094de83059c8b28c23a9da612d5e0b62dc23cbd41e19deb2a2c806e2f6661ddc1469183c4f952633690f468d2c3624e12b729c797e84075023785081111c7d
2a718d6890b9942e78c22175cc5ead61f1d14221932d07d71fe59467009fe0f404c58b56bb4d21677de8e6b5434b1d43cf113514ebc37c153f44c05018f2990a
249f3abfa2ac3c269430d746129cd7c43f742983617d1b763b3ec219212708e1e2b820a480772b62b423e07c112a9c29c4659988d3e854e8c7ecd2b084e93888
c12e98d5467016c9cdb6c775617c68c6198c5ac83229c599a63dd522523dfae0f340295476301efcc15bbed412d72d32ce1290c6d62ba5d37cc3b46b76194635
e0694c5742981c60e261e2b0783856b056ce05b9303136f441a78740b373930295e1275c4f013c8640f7043492fe278cc16b96c6294c197e0106ba567c19629b
37b99a4421f29c21fb09d53b84c46ebc2b3eaca235934880f8086c3217e011c0901274e8ee0211b321cf12191bac70261ed95ea68cad1748321f38449b010bf8
a548a6293c29cf0998c51f2ea4c92a1dc38d950c39b270f012285e09074e0b7e93e942d42f7f1c1fcefa04e47c1c517c4f1e08c393858ef6a7283e8d5ecc39d5
1e29fe82fa7d074e321f40980f78709036c33793c39287e0f8d18ff83d3e9a1e9d1617017421a9ce0ea98cac10a275dab883286658efc2fe7c9b97c9fe659952
b425e379c1b0680f8fe11bd8658442e099b084df4c57c2d7a4de9fe953806c695c014872804b40097c1e838d616970bbeb32174907d1d30279c20c1fc5cbe976
7da674d97c6911adc605f079d73b72dc698d3aaf525902dd19c92e87e9b21f60d3004c179d04a5b9932fc590838ee84698d4f0884c195c17f2f0d36f3c34c42d
b6b42b44ce9001c52c96836d383281172b33b55c27ee69568303662c60f44384d2b078cf3ff8c8723e584239262b4c1c6a2d4f96427d6d3e8cd796e8b6479883
2d3a6f09c27c7e80d4c232b012d3aa27429b293278d0766e49d0dc3934b29ae3bee836e97eadbf3c3eadd39dcd743147f427481f4cea7e39b29e7fbce1bc217d
172d862e9c6f8a63b0c397e8196d42397a7d3217e598083f09d2119b29b2d5ee724201ae93c83874e90d43766932f4f84d324a746e9c6fcf62d0bd1b532b7425
31521b322b3adc422cc5c127437c7eab29cc283cd66228d6e1ca8d174887078093696311f3a269956b465c1194427a6e0943c12c577299bd2b2122fc89fe856b
34c69936956c169437c2c4e044f0bc18c189dd98d63a9801e896293c5fc23759329c3e93274097caa6c217936139ad86216a1907c211996e02b32d3a4bf4ab32
1ea84c51223ca64d37c5f429d9976b23b79c23bf80a9674cf3bb27409eabe3258431916b2ba9b2bd6993c68c1e97739d6106b044f85a830b6c139c1b45e019c3
ca134c37023f4e87eb9a875a39465928c11c4690e8f216704c21f829c24c120191e0ba8c3228f81adace7872c1634ae124cc718e8a270b32bc3603439324c214
ec42134e0e02d4a4e856e909f14ac423b3c594ece60944e82dc462393912b02852b44c19440a1c14e0f0c2ba4942270b446de177a90687a5d8221bc174268c66
9ca1c256195321e90b5842ea191785f0700ec44b3f5a2d0f746397213c16a1110fc756701e8544847d0d142698f368842a93dc5460ff2dc90f8ad86e9c230149
8e91434422b6c1ce104833952ae3787a987827722923178c4ea48c12fc6d10b095a244519360c361e9584393e1dcead39326e295aec22b74f111199f522619c3
368e2870103200bd004e8369c4a2f38321524c17874675424e01f7ce9dca9e9d8e217722bafc3111963279ce1b48422409ce1b89b29c2da89407cac17d42d32d
d49189ea98423184cb42308037806120298a42004ece69994a4297c103c598eebc626b3857a90cf0ce9f2b443481e2c6028fa10bf1e0b5854c018e11eed4e844
8462cf571944032f66229882161060cf12933980cd17d46b9d9cb860f745444ec1198061901c074e27ace88c28f12b446b6029345e6ef23343719a8942242c11
e94858720175321135f782b01942acff244e962144224e181111258a8a05cc2eb29540f22bc4ac42f803f7b144857746ecc280f44086019fa91d84609970d429
70452702efd884c8a4039444261083021e21505440f0716fd5bb842f852bc443bdefd48b0a468038021e6746a9fc48429422fa346124a9c2dc72941f899f17b8
da246470c2807508080f5347709091c59629095efacc2700ecdf013115b9764e494075c52194c7880e987e8de17c2974f840a921cc3b64429f9e063b9780e8ae
a1de38040378f8c212296a439309e8d593ae947940d4d193c394c27de70261142b0b5f95d326298a26a11e110904e62a08cc56653c23b5ea43c17d211ef06b3e
8956129da25645845ea42c23f4a09028014932fde05398b661e1dd6bce8369442984cf4c2e1787c111d92bc19c19c2901b093190944219518ede0936224852ae
b34f845559d1629d8700e9d54a746274b74fa4ce0748587c190614e1c0b3448c136bc278306782196c197aa984ccc3956f80119462ea6e1b6674724e01e3c426
__map__
f04883077158c622b2e4985d3c115b8f6dd9c491f1d8e82cc2823922ea201149b6c7e1f0e4928425d94112e0480903cf58f85a6d22261972b083e30a75480e2e4226382e97e7398707d6cca5735993050a2187242c18380c0b68ccd356e2b178927c79dad417116884321d9825c917c006d9e260db1e4a6224e209266c10021c
470ad955087b645f1651498658232138a8184449d2192c3e57124413b5891b7180b070053149455681210c214f1211d1a9c86b1251ec5300a7d584300ca908f99e43208924233f040082e690986d9807951e49124945f608244232d48484218992666bef1edb44164c80e2094ab26a638e95c8406620888c048700dd108a8508
91f821c7c1641afc223001026b08897448862c49893424084b12139ec7048b847f1609070000000000000000000000000000000000000000000000000000000000000000000000000000000000000000000000000000000000000000000000000000000000000000000000000000000000000000000000000000000000000000
0000000000000000000000000000000000000000000000000000000000000000000000000000000000000000000000000000000000000000000000000000000000000000000000000000000000000000000000000000000000000000000000000000000000000000000000000000000000000000000000000000000000000000
0000000000000000000000000000000000000000000000000000000000000000000000000000000000000000000000000000000000000000000000000000000000000000000000000000000000000000000000000000000000000000000000000000000000000000000000000000000000000000000000000000000000000000
0000000000000000000000000000000000000000000000000000000000000000000000000000000000000000000000000000000000000000000000000000000000000000000000000000000000000000000000000000000000000000000000000000000000000000000000000000000000000000000000000000000000000000
0000000000000000000000000000000000000000000000000000000000000000000000000000000000000000000000000000000000000000000000000000000000000000000000000000000000000000000000000000000000000000000000000000000000000000000000000000000000000000000000000000000000000000
0000000000000000000000000000000000000000000000000000000000000000000000000000000000000000000000000000000000000000000000000000000000000000000000000000000000000000000000000000000000000000000000000000000000000000000000000000000000000000000000000000000000000000
0000000000000000000000000000000000000000000000000000000000000000000000000000000000000000000000000000000000000000000000000000000000000000000000000000000000000000000000000000000000000000000000000000000000000000000000000000000000000000000000000000000000000000
0000000000000000000000000000000000000000000000000000000000000000000000000000000000000000000000000000000000000000000000000000000000000000000000000000000000000000000000000000000000000000000000000000000000000000000000000000000000000000000000000000000000000000
0000000000000000000000000000000000000000000000000000000000000000000000000000000000000000000000000000000000000000000000000000000000000000000000000000000000000000000000000000000000000000000000000000000000000000000000000000000000000000000000000000000000000000
0000000000000000000000000000000000000000000000000000000000000000000000000000000000000000000000000000000000000000000000000000000000000000000000000000000000000000000000000000000000000000000000000000000000000000000000000000000000000000000000000000000000000000
0000000000000000000000000000000000000000000000000000000000000000000000000000000000000000000000000000000000000000000000000000000000000000000000000000000000000000000000000000000000000000000000000000000000000000000000000000000000000000000000000000000000000000
0000000000000000000000000000000000000000000000000000000000000000000000000000000000000000000000000000000000000000000000000000000000000000000000000000000000000000000000000000000000000000000000000000000000000000000000000000000000000000000000000000000000000000
0000000000000000000000000000000000000000000000000000000000000000000000000000000000000000000000000000000000000000000000000000000000000000000000000000000000000000000000000000000000000000000000000000000000000000000000000000000000000000000000000000000000000000
0000000000000000000000000000000000000000000000000000000000000000000000000000000000000000000000000000000000000000000000000000000000000000000000000000000000000000000000000000000000000000000000000000000000000000000000000000000000000000000000000000000000000000
0000000000000000000000000000000000000000000000000000000000000000000000000000000000000000000000000000000000000000000000000000000000000000000000000000000000000000000000000000000000000000000000000000000000000000000000000000000000000000000000000000000000000000
0000000000000000000000000000000000000000000000000000000000000000000000000000000000000000000000000000000000000000000000000000000000000000000000000000000000000000000000000000000000000000000000000000000000000000000000000000000000000000000000000000000000000000
0000000000000000000000000000000000000000000000000000000000000000000000000000000000000000000000000000000000000000000000000000000000000000000000000000000000000000000000000000000000000000000000000000000000000000000000000000000000000000000000000000000000000000
0000000000000000000000000000000000000000000000000000000000000000000000000000000000000000000000000000000000000000000000000000000000000000000000000000000000000000000000000000000000000000000000000000000000000000000000000000000000000000000000000000000000000000
0000000000000000000000000000000000000000000000000000000000000000000000000000000000000000000000000000000000000000000000000000000000000000000000000000000000000000000000000000000000000000000000000000000000000000000000000000000000000000000000000000000000000000
0000000000000000000000000000000000000000000000000000000000000000000000000000000000000000000000000000000000000000000000000000000000000000000000000000000000000000000000000000000000000000000000000000000000000000000000000000000000000000000000000000000000000000
0000000000000000000000000000000000000000000000000000000000000000000000000000000000000000000000000000000000000000000000000000000000000000000000000000000000000000000000000000000000000000000000000000000000000000000000000000000000000000000000000000000000000000
0000000000000000000000000000000000000000000000000000000000000000000000000000000000000000000000000000000000000000000000000000000000000000000000000000000000000000000000000000000000000000000000000000000000000000000000000000000000000000000000000000000000000000
0000000000000000000000000000000000000000000000000000000000000000000000000000000000000000000000000000000000000000000000000000000000000000000000000000000000000000000000000000000000000000000000000000000000000000000000000000000000000000000000000000000000000000
0000000000000000000000000000000000000000000000000000000000000000000000000000000000000000000000000000000000000000000000000000000000000000000000000000000000000000000000000000000000000000000000000000000000000000000000000000000000000000000000000000000000000000
0000000000000000000000000000000000000000000000000000000000000000000000000000000000000000000000000000000000000000000000000000000000000000000000000000000000000000000000000000000000000000000000000000000000000000000000000000000000000000000000000000000000000000
0000000000000000000000000000000000000000000000000000000000000000000000000000000000000000000000000000000000000000000000000000000000000000000000000000000000000000000000000000000000000000000000000000000000000000000000000000000000000000000000000000000000000000
0000000000000000000000000000000000000000000000000000000000000000000000000000000000000000000000000000000000000000000000000000000000000000000000000000000000000000000000000000000000000000000000000000000000000000000000000000000000000000000000000000000000000000
0000000000000000000000000000000000000000000000000000000000000000000000000000000000000000000000000000000000000000000000000000000000000000000000000000000000000000000000000000000000000000000000000000000000000000000000000000000000000000000000000000000000000000
0000000000000000000000000000000000000000000000000000000000000000000000000000000000000000000000000000000000000000000000000000000000000000000000000000000000000000000000000000000000000000000000000000000000000000000000000000000000000000000000000000000000000000
0000000000000000000000000000000000000000000000000000000000000000000000000000000000000000000000000000000000000000000000000000000000000000000000000000000000000000000000000000000000000000000000000000000000000000000000000000000000000000000000000000000000000000
fffffff0ffff0ffd693ab85ec9c0536ed1ffff379004000000000000000000000000000000182ec1ff08fcff09c399c4262e92c4ff7fcc2c840020490c39c0ffff2cb6e133285b2291f1d880304cc200c0621160d91621476441d9f64936d9b34d4c9611810fd9ec68b79243d92c5d23b2a4c26221b4892605613c5212820840
1c8cc8262a12c90e7d90cae1690e8e25ae5c1e33cd35794aebe15a2ec711cf41b2ee609c3b2ce93c8fe8d1e3b2e59af52779edccd8e6095fe2747cfacb117504478ef8220912632020614c1090792039e2301d0948c03004fc104fe24018d6f548240787e34462d9ae72052459ae26e864fb9e91ce469a041ee2a312499a2cb5
c404a9b1980ccbf2d0a50b9fb4616f9e63cb12c17110e4f8726c6b9775b5252bcbc4aa33fa2ce6d26bcb515b2dc61c59af2c8dd192ad1a57ea38da1de9b263493d09b9725ca9058ee558d24c629a1075744f86706ca51bef731dd26ce9734db22c4b43d6c4d6a12a2bc7242c924ec99143a487703cd62b3b75705c0543900a11
854b213563bbb243ba248904a9ebc8e380a568655f221349d64032c733969eb993a48e5a1362fe305121d6658f64be25734644920432c04156c21139d80e962459690cbba449a2070cc4e038aee405d304b5b13cb13c115b13218a4524c08263057a6448209ae3a0b1230de837fb544ffb25e4e99eab2e911033075796507f0c
e951e461fbbaca1e0e4f7708a69c485247634470f48035cbb16784e771f74093084912b06f7996f426ca6e7b4223511a491c8e25de43248f27dba2b6b0d89e4816491947901c5f3ef664d97e88746933fa03957099fdd0470506a104f32c4f7270641939428c2306c38810f345583bc99107b1a3fbe1fa41bee484a2bbc8f34e
209166d1833858e4704c72641241b223b698f0942447e0ae706d3b7344cc66b32549245ba0f20dae409c3212892c88192436640b8902421079165263e18fcb230106aec9c802402c08498234f86120c064b20a59e4097f04c138454225e42052b1448227120c7b3eb047123cc0a441c1019810f97f50814c4184c89105a2d787
4630622249d0c88888da321162224f904c24f943208e051233224912004a864cb8004a209f0428ec41601bc2c6046cb1b33992431e4168b8c329ff329e22126096885824a424910522109c22e202e406801700c107900b6039e2cb00430e80cc4200018610b0075832a14918241104610581a44142230b222082888a08099208
691299204b346c1090032284230882d2288910c39164a18124498240242484206189854b34e10e48c442120458c2c1ce334f8f641355281b91c008c244629185e14142420848e20a09138926700581b3c7c0413812222409098704611804842e08574825c1f6be592a03046c1c1a218ed8be4aafa44837cc9244445843b61c5f
1e844446cc150185470cdb736962639630d02489400e31fa45482422909088c81472b10d9e2e817f060139ae63756c4624202141221947459d9108935022898843402c39563f4cc49789244b0882a0d09090a31c1e9278802d008903830212223060885ac2c5080e314822fc15129e833f0e9703c918115412b2d0004b825530
81551c9e04649a835c4fe4f8e900003c851e3b1767220e01c121e20056c11521c1e05a7208219d854292e4782df15f87853df1fcf178f7c83313ce8301ec209109e2944720fb652a968cb8b63cd7113f1c00109eb09027aec42969105247f2894113912408c4383c99906c7e4c5049f6831f96237b855f134fc61647e21ae49b
9eb12393478e05210ec49123e926b299d9756d1310a4678e4b461014842f343becf83c09a1c9f5d3e73c9609924f127c9e0c915f6222418e6459103c39bf1d6fe497cc1fcfb6ccdb7045fe182ca96d32c3c303c911886512862b0707490e719883b0202c242408c723c9e74854c81bbe830309c1dac844acd544029120389604
317c893f9fc475e4c8445a380fe0d89ad4416422b241a261cfa48235a5b60fe00b090b3de4973ca7eb9f2084444c789691cc6662a1c1228718c1b1d59749e60cd7853c4fb679c8124f0034c221844336fb05962512168e4bea870c324be4d8e1898cd4ef2276349f249c01e9063c4fbfd374ef17dd0ee4080bd911c466a6a9ac
f1391ad1c45f427c7996e36096700541c3f2b92c127d43530909c7b9cf76482f9143d83148184dfc92c4b5ef875a0ef095127cc7f33da968bac37a63576a61bd250f8e003297270f843f17f1248b6ce40bc77a1c8e92107d0e719cefd0a58e9014358c4858381ed050fe7b58f3876df9212316735ded34c4733de78e99e3c83a
6ca9eabaaba99203a40e7d183f7ec7ae33ebe14982af21ce20d78e10cf35cf1326f3643b3768f23479b254130e97438290c1a0f00439ebda652e12a17f00e2ed4288e338ce4d1bec416689a771588eda738c4d369e2d62300ca14130d8ce885b9f6c344212906b4ba384c806cb95d32313eb3363428a493c2624848b11a454f0
ecd8220957f3c7ed890a0e221ed71f79649e87ac3d1ae1529daf7aa8cfa35cc51f1e3c1e9974449b70e4799a30e62049b306ebfe386c7e296b3ab324bc26190d5830824feaba152478c5de4286ef1f85e9d2a7d9928bd4e4ca2fef0e39b28ce00288857b1e3f2813c9d30e36c222c28c308ff339963c794edb4c04129743128e
ad47a65f40780f296f0e73588e194386461492cdf38bfd712457723dc96676d70fe2c84c7aeed87278572e047285c73c6c9698c2f50b024db34418799e70f3769a4993554e47121fcb619ac3fb88d4f6450529641665f1e497238720c7e37039e4e03a62f793cf19129ae7f82bf259421cc70fc775d4d94321489280483c699e
1df65e82b375e709714872f439e2f084388e1de92f49710d9c528fe6c8e3aa4f9687ac86c19563592a8f5d5acd972b83e33b8edb611ae27892fc61b8c85fe279ec00367e7a367e787eb9cf586a93d75fa7e37df4f9e310cdc78e4b823e6bdee3398f68be258faeddedd3e26d7621c7f823e3221315225110e72ac92f4ea9ec6a
3250fa649e1d57ff78c70e20ac93e404405c028e2725926b3ae11b490ed9c42572aa8823c0c451870c1136479a06ed713848c5c17134bc9bc41e85439a43c2c34190d48e03958c2bc8329aad16d2e5b026cd32bc4de191ed2b2a8c602e6f66d1cd419681c3f459623396f064d8c263421eb227c997e74870053287051811c1d7
a217d886099b49e2872c1257cce5da161f1d241239d2707df15e497600f90e4f405cb865bbd41276d78e6e5b34b4d134fc115341be3cc751f3440c05812f99a042f9a3fb2acac36249037d6421c97d4cf347923816d7b167b3e32c911272801e2e8b024a0877b2264b320ec711a2c9924c5699883d8e458e7cce2d0b489e8388
1ce2895d6407619cdc6b7c5716c7866c91c8a58c23925c996ad35d2225d3af0e3f0492456703e1cf1cb5eb4d217dd223ec21096c6db25a3dc73c4bb6679164530e96c4752489c1062e162e0b8783650b65ec509b0313634f147a78043b373920591e72c5f410c368047f404329ef72c81cb6696c92c491e71060ab65c79126b9
739ba944122fc912bf905db3484ce6cbb2e3ca2a533984088f80c623710e110c0921478eee20113b12fc2191b1ca0762e19de56ac8da718423f18344b910b08f5a846a92c392fc90895cf1e24a9ca2d13cd859c0932b070f2182e59070e4b0e7399e244df2f7c1f1ecaf404ec7c115c7f4e1803c3958e86f7a82e3d8e5cc935d
e192ef28afd770e423f10489f0870709633c73393c29780e8f1df88fd3e3a9e1d961711047129aece09ac8ca012a57ad8b38826685fe2cefc7b9799cef5699254b523e971c0b86f0f81eb18d5648240e990b48fdc4752c7d4aedf99e3508c696c510842708b40490c7e138d8169607bbbe237194701d3d20972cc0f15cbc9e67
d76a479dc79611da6c500f977db327cd96d8a3fa259520dd919ce2789e2bf1063d00c471d9405a9b39f25c0938e88e64894d0f88c491c5712f0f3df6c3434cd26b4bb244ec09105cc26938d683231871b2335bc572ee9665383066c2064f34482d0b87fcf38f8c27e385249362b2c4c1a6d2f46924d7d6e3c87d698e6b748938
d2a3f6902cc7e7084d2c230b213daa7224b99223870d67e6940dcd93432ba93eeb8e639ee7dafbc3e3da3dd9dc4713744f7284f1c4aee7932be9f7cb1ecb12d771d268e2c9f6a8360b3c798e91d62493a7d723715e8980f3902d11b9922b5dee272410ea398c83479ed0346796234f8fd423a447e6c9f6fc260ddbb135b24752
1325b123b2a3cd24c25c1c7234c7e7ba92cc82c36d26826d1eacd87184787008399636113f2a9659b664c5114924a7e690341cc2752799dbb21222cf98ef58b6436c996359c66149732c4c0e440fcb811c98dd896da389108e6992c3f52c739523c9e339720479ac6a2c71391693da6812a691702c1199e6203bd2a3b44fba23
e18ac41522c36ad4735c4f929d79b6327bc932fb089a76c43fbb7204e9ba3e52481319b6b29a2bdb96396cc8e17937d916600b448fa538b0c631c9b1540e913cac31c47320f3e478bea978a5936495821cc164098e2f6107c4128f922cc42110190eabc823828fa1adec87271c36a41e42cc17e8a872b023cb63303439422c41
ce2431e4e0204d4a8e659e901fa44c323b5c49ce6e90448ed24c269393210b82254bc49144a0c1410e0f2cab942472b044d61e779a60785a8d22b11c4762c866c91a2c659135129eb08524ae9171580f07e04cb4f3a5d2f047367912c3611a11f07c6507e1584448d7d04162893f8648a239cd4506ffd29cf0a88de6c9321094
e8193444226b1cec01843359a23e87a789877227923271c8e44ac821cfd6010b592a441539063c169e8534391ecdae3d39622e59ea2cb2471f1191f92562913c63e88207012300db00e438964c2a3f381225c47178645724e4107fecd9ace9d9e8127722abcf1311692397ecb184244290ecb1982bc9d28a4970ac1cd7243dd2
4d1998ae89241348bc2403087308160292a82400e4ec9699a424791c305c89eecb26b683759ac00fecf9b24443182e6c20f81ab01f0e5b58c410e811ee4d8e444826fc75914430f266228928610106fc21399308dc714db6d9c98b067f5444e41c91081609c170e472ca8ec8821fb244b6069243e5e62f333417a9982442c211
9e84852710572311537f280b9124caff42e469124422e481111152a8a850cce22b59042fb24cca248f307f1b44587764ce2c084f046810f99ad1480699074d9207547220fe8d488c4a30494462013820e1120545040f17f65dbb48f258b24c34dbfe4db8a064088320e176649acf84244922af4316429a2ccd2749f198f9718b
ad4246072c08578080f035740709195c699290e5afcc7200cefd1013519b67e49404575c12497c88e089e7d81ec792478f049a12ccb34624f9e960b379088eea1aed834030878f2c2192a63439908e5d39ea4997044d1d393c492cd77e201641b2b0f5593d6292a8621ae11190406ea280cc6556c3325bae341cd712e10fb6e3
986521d92a655448e54ac2324f0a0982109423df0e35896b161eddb6ec3896449248fcc4e271781c119db21cc9912c09b190130949249115e8ed9063228425ea3bf44855951d26d978009e5da44726477bf44aec708485c79160411e0c3b44c831b62c8703762891c691a79a48cc3c59f608114926aee6b1664727e4103e4c62
